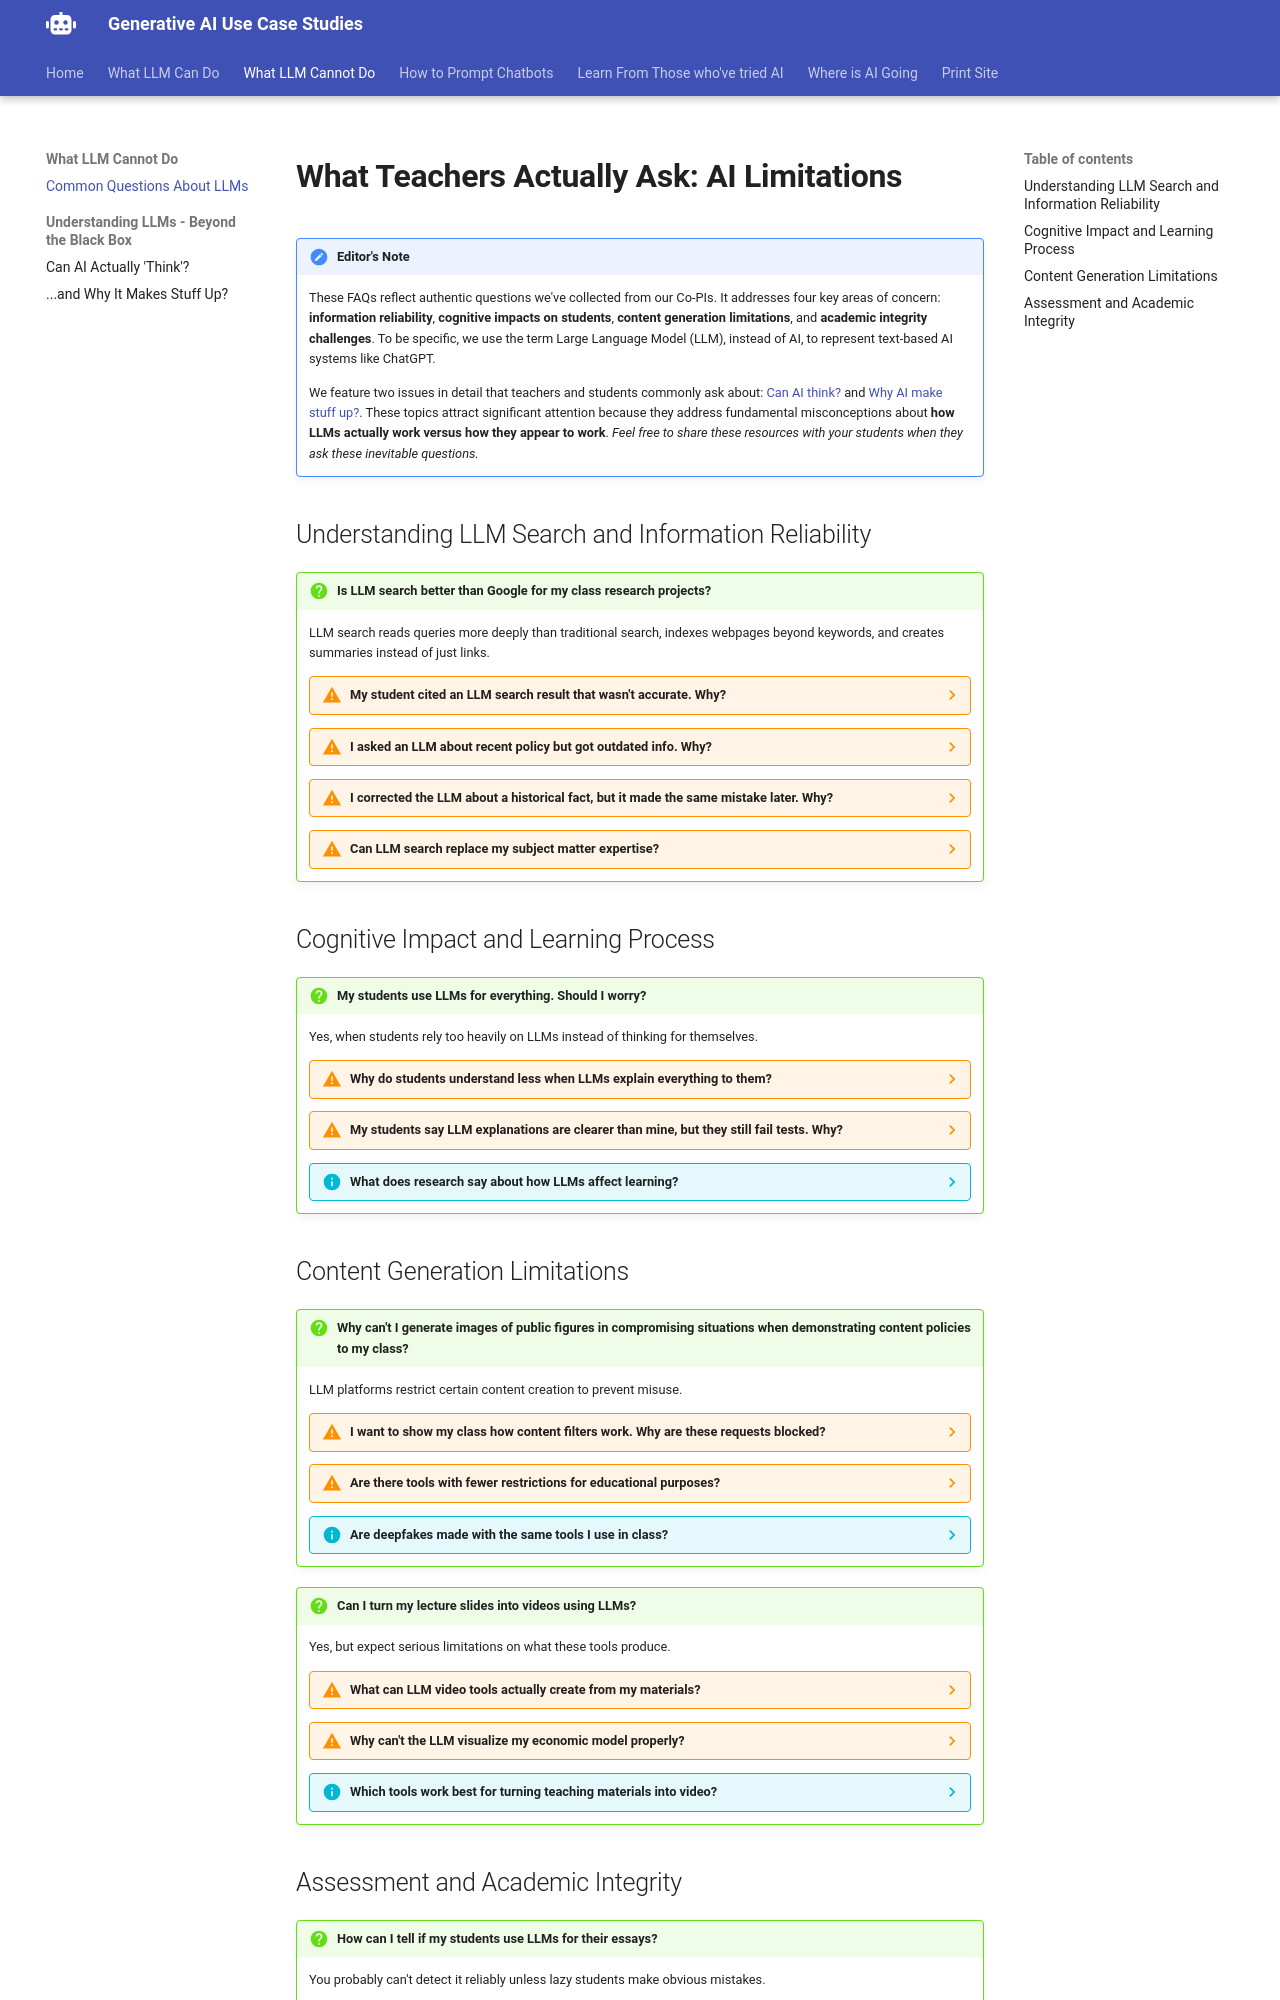

repository: Georgechengtai/Generative-AI-use-case-studies · page: common-faqs/index.html · generator: mkdocs

# What Teachers Actually Ask: AI Limitations

!!! note "Editor's Note"
    These FAQs reflect authentic questions we've collected from our Co-PIs. 
    It addresses four key areas of concern: **information reliability**, **cognitive impacts on students**, **content generation limitations**, and **academic integrity challenges**. To be specific, we use the term Large Language Model (LLM), instead of AI, to represent text-based AI systems like ChatGPT.

    We feature two issues in detail that teachers and students commonly ask about: [Can AI think?](explainability.md) and [Why AI make stuff up?](hallucination.md). These topics attract significant attention because they address fundamental misconceptions about **how LLMs actually work versus how they appear to work**. *Feel free to share these resources with your students when they ask these inevitable questions.*


## Understanding LLM Search and Information Reliability

!!! question "Is LLM search better than Google for my class research projects?"

    LLM search reads queries more deeply than traditional search, indexes webpages beyond keywords, and creates summaries instead of just links.
    
    ??? warning "My student cited an LLM search result that wasn't accurate. Why?"
        LLMs often make up sources or attribute information incorrectly when generating citations.
    
    ??? warning "I asked an LLM about recent policy but got outdated info. Why?"
        LLMs don't clearly tell you when their knowledge cuts off, so they answer confidently with outdated information.
    
    ??? warning "I corrected the LLM about a historical fact, but it made the same mistake later. Why?"
        Your corrections only apply to your current conversation - they don't permanently teach the LLM. In fact, LLM can "pretend" it agrees your currections but don't handle them.
    
    ??? warning "Can LLM search replace my subject matter expertise?"
        LLMs work best with general topics but lack depth in academic subjects. They might connect ideas across disciplines in interesting ways, but you'll need to verify these connections yourself.

## Cognitive Impact and Learning Process

!!! question "My students use LLMs for everything. Should I worry?" 
    Yes, when students rely too heavily on LLMs instead of thinking for themselves.
    
    ??? warning "Why do students understand less when LLMs explain everything to them?"
        This happens through cognitive offloading - students hand over their thinking to LLMs and skip crucial problem-solving steps. They outsource their thinking but get the job done.
    
    ??? warning "My students say LLM explanations are clearer than mine, but they still fail tests. Why?"
        LLMs simplify complex topics too much, giving students a false sense of understanding without real depth.
    
    ??? info "What does research say about how LLMs affect learning?" 
        Recent studies show that heavy LLM use reduces information retention and critical thinking skills. Research by Gerlich found younger people depend more on AI tools and show weaker critical thinking compared to older adults. Higher education levels help maintain critical thinking regardless of AI use. [Read the full study on cognitive offloading](https://www.mdpi.com/2075-4698/15/1/6).

## Content Generation Limitations

!!! question "Why can't I generate images of public figures in compromising situations when demonstrating content policies to my class?" 
    LLM platforms restrict certain content creation to prevent misuse.
    
    ??? warning "I want to show my class how content filters work. Why are these requests blocked?"
        LLM platforms block potentially misleading or inappropriate content of real people to prevent abuse and protect people's image rights.
    
    ??? warning "Are there tools with fewer restrictions for educational purposes?"
        
        While mainstream platforms have stricter policies, Open source model like Stable Diffusion have limited restrictions. Open source models are particularly susceptible to misuse because their decentralised nature makes content policies harder to enforce consistently. (To be honest, it is impossible to stop people use celebrities's media for training models, and sharing the model weights with the communities afterwards)
    
    ??? info "Are deepfakes made with the same tools I use in class?" 
        No. Deepfakes require specialised AI tools designed specifically for face-swapping, audio mimicking and video rendering. These tools work differently than mainstream LLMs, though people can jailbreak and use them in wrappers (which you shouldn't do).

!!! question "Can I turn my lecture slides into videos using LLMs?" 
    Yes, but expect serious limitations on what these tools produce.
    
    ??? warning "What can LLM video tools actually create from my materials?"
        They animate text, create basic scenes, and add narration, but struggle with anything complex.
    
    ??? warning "Why can't the LLM visualize my economic model properly?"
        Video generators work by creating frame-by-frame animations, not by understanding conceptual relationships. They don't know what your economic model means (or how it should be represented visually), so they can't translate abstract ideas into meaningful visuals. 

    ??? info "Which tools work best for turning teaching materials into video?" 
        Try [Pictory](https://pictory.ai/) for converting presentations to video or [Bookwatch](https://bookwatch.com/) for transforming books into video content.
